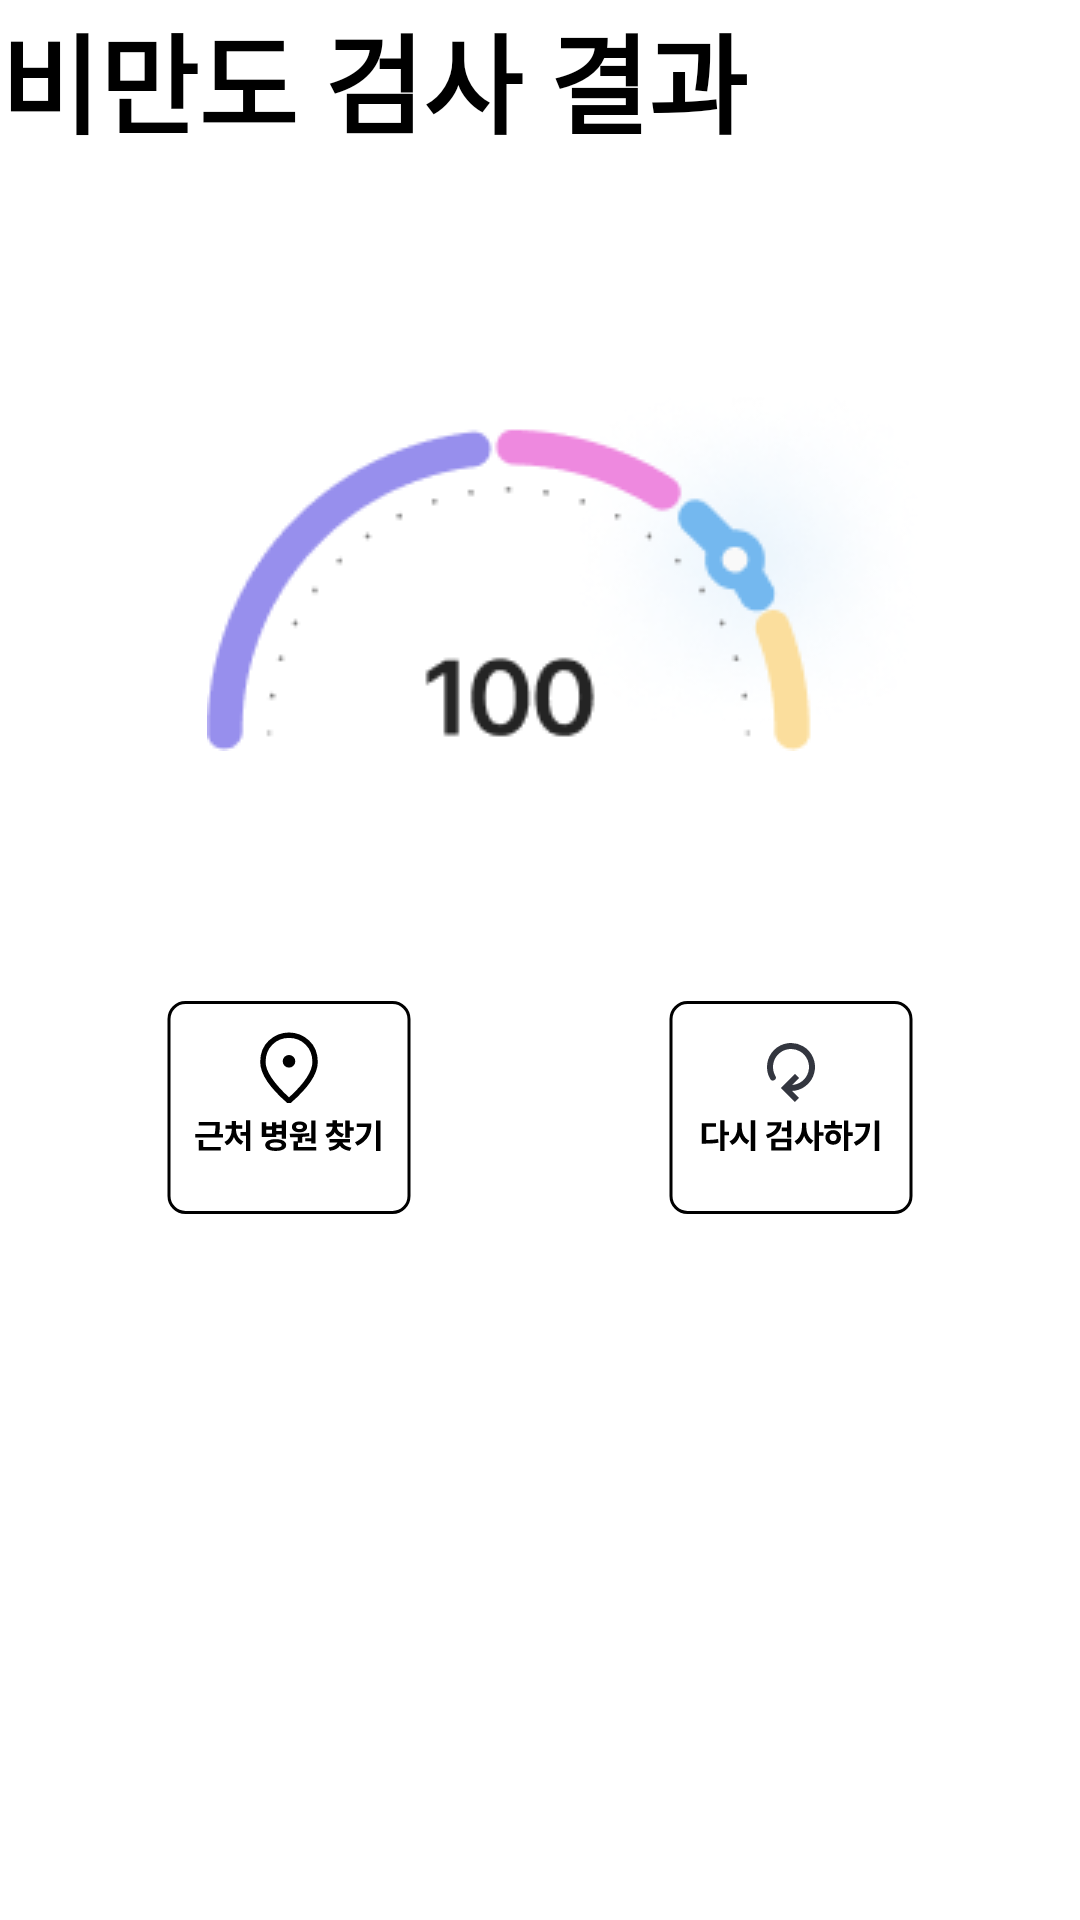

This screen was rendered from an Android layout file. Write that file and the resources it references.
<!-- AndroidManifest.xml: application theme AppTheme -->
<!-- res/layout/fragment_result.xml -->
<?xml version="1.0" encoding="utf-8"?>
<androidx.constraintlayout.widget.ConstraintLayout
    xmlns:android="http://schemas.android.com/apk/res/android"
    xmlns:app="http://schemas.android.com/apk/res-auto"
    xmlns:tools="http://schemas.android.com/tools"
    android:layout_width="match_parent"
    android:layout_height="match_parent"
    android:layout_margin="20dp">

    <TextView
        android:id="@+id/result_title_tv"
        android:layout_width="match_parent"
        android:layout_height="wrap_content"
        android:text="비만도 검사 결과"
        android:textSize="36sp"
        android:textColor="@color/black"
        android:textStyle="bold"
        app:layout_constraintTop_toTopOf="parent"
        app:layout_constraintStart_toStartOf="parent" />



    <ImageView
        android:id="@+id/result_selected_iv"
        android:layout_width="wrap_content"
        android:layout_height="wrap_content"
        android:layout_marginStart="21dp"
        android:layout_gravity="center_horizontal"
        android:src="@drawable/img_heart_graph"
        app:layout_constraintTop_toBottomOf="@id/result_title_tv"
        app:layout_constraintStart_toStartOf="parent"
        app:layout_constraintEnd_toEndOf="parent"
        app:layout_constraintBottom_toTopOf="@id/result_retry_ib"/>

    <ImageButton
        android:id="@+id/result_near_map_ib"
        android:layout_width="wrap_content"
        android:layout_height="wrap_content"
        android:src="@drawable/btn_near_map"
        android:background="?android:attr/selectableItemBackgroundBorderless"
        android:layout_marginHorizontal="30dp"
        android:layout_marginTop="10dp"
        android:contentDescription="다시찍기"
        android:layout_centerInParent="true"
        app:itemRippleColor="@color/purple"
        app:layout_constraintTop_toBottomOf="@id/result_selected_iv"
        app:layout_constraintStart_toStartOf="parent"
        app:layout_constraintEnd_toStartOf="@id/result_retry_ib"
        app:layout_constraintBottom_toTopOf="@id/result_content_tv"/>

    <ImageButton
        android:id="@+id/result_retry_ib"
        android:layout_width="wrap_content"
        android:layout_height="wrap_content"
        android:src="@drawable/btn_retest"
        android:background="?android:attr/selectableItemBackgroundBorderless"
        android:layout_marginHorizontal="30dp"
        android:layout_marginTop="10dp"
        android:contentDescription="검사하기"
        android:layout_centerInParent="true"
        app:itemRippleColor="@color/purple"
        app:layout_constraintTop_toBottomOf="@id/result_selected_iv"
        app:layout_constraintStart_toEndOf="@+id/result_near_map_ib"
        app:layout_constraintEnd_toEndOf="parent"
        app:layout_constraintBottom_toTopOf="@id/result_content_tv"/>

    <TextView
        android:id="@+id/result_content_tv"
        android:layout_width="match_parent"
        android:layout_height="wrap_content"
        android:layout_marginBottom="40dp"
        android:textAlignment="center"
        android:text=""
        android:textSize="36sp"
        android:textColor="@color/black"
        android:textStyle="bold"
        app:layout_constraintTop_toBottomOf="@id/result_near_map_ib"
        app:layout_constraintStart_toStartOf="parent"
        app:layout_constraintEnd_toEndOf="parent"
        app:layout_constraintBottom_toBottomOf="parent" />




</androidx.constraintlayout.widget.ConstraintLayout>
<!-- resources referenced by this layout -->
<resources>
  <color name="black">#FF000000</color>
  <color name="purple">#978FED</color>
  <!-- drawable btn_near_map: vector/xml drawable (drawable, 4766 chars, omitted) -->
  <!-- drawable btn_retest: vector/xml drawable (drawable, 3169 chars, omitted) -->
  <!-- drawable img_heart_graph: png bitmap (drawable, 20891 bytes) -->
  <style name="AppTheme" parent="Theme.MaterialComponents.Light.NoActionBar">
          
          <item name="windowActionBar">false</item>
          <item name="windowNoTitle">true</item>
      </style>
</resources>
